Run: headless pygame with SDL's dummy video driver; simulated clock (each Clock.tick advances the game by its frame time, no real sleeping); random seed 0; keys injected as events and as key.get_pressed() state; no mouse input.
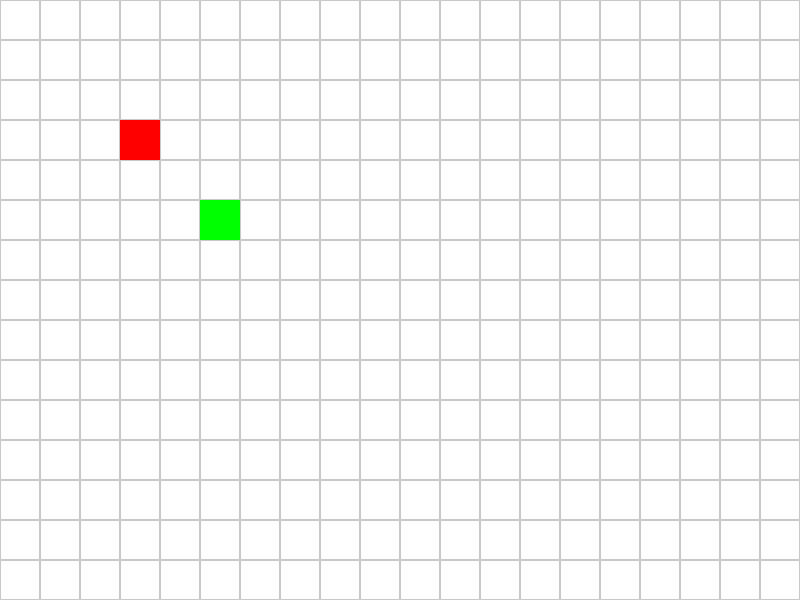
Frame 1 of 4 · flips 1–60 · no input
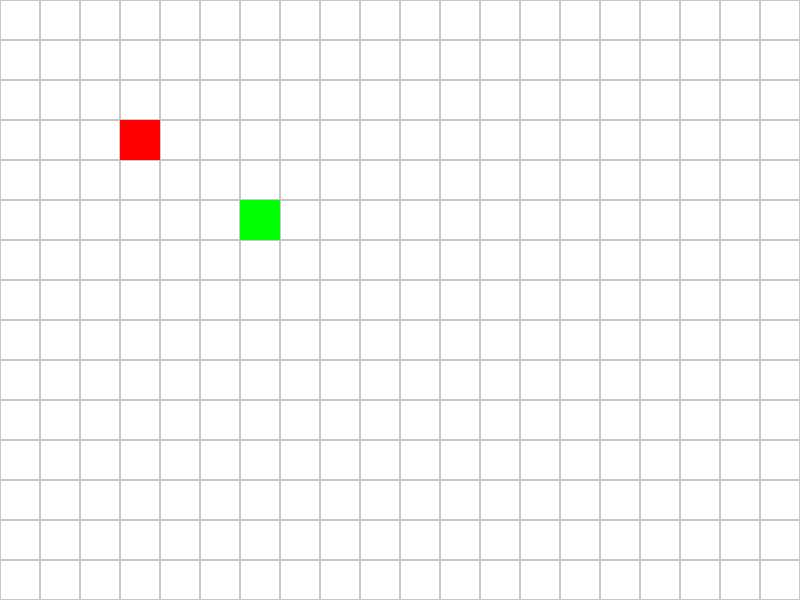
Frame 2 of 4 · flips 61–180 · tapped SPACE, RETURN · held RIGHT (→), D
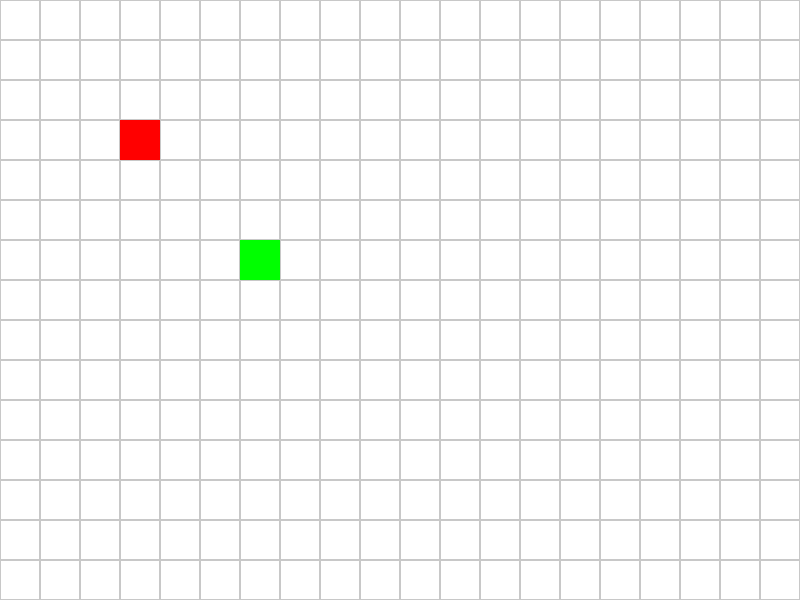
Frame 3 of 4 · flips 181–300 · held DOWN (↓), S
Frame 4 of 4 · flips 301–420 · held LEFT (←), A, UP (↑), W · screen same as frame 1, image omitted

The pygame program that drew these frames:

import pygame
import random

# Configurações iniciais do Pygame
pygame.init()
screen = pygame.display.set_mode((800, 600))
pygame.display.set_caption("Desafio de Perguntas")
font = pygame.font.Font(None, 36)

class Desafio:
    def __init__(self, pergunta, opcoes, resposta_certa):
        self.pergunta = pergunta
        self.opcoes = opcoes
        self.resposta_certa = resposta_certa
       
    def mostrar(self):
        return self.pergunta, list(self.opcoes.items())

def desenhar_mapa(jogador_pos, professor_pos):
    for x in range(0, 800, 40):
        for y in range(0, 600, 40):
            rect = pygame.Rect(x, y, 40, 40)
            pygame.draw.rect(screen, (200, 200, 200), rect, 1)
   
    # Desenhar o jogador
    pygame.draw.rect(screen, (0, 255, 0), (jogador_pos[0] * 40, jogador_pos[1] * 40, 40, 40))
    # Desenhar o professor
    pygame.draw.rect(screen, (255, 0, 0), (professor_pos[0] * 40, professor_pos[1] * 40, 40, 40))

def jogar():
    # Desafios de Matemática
    desafios_matematica = [
        Desafio("Qual é a média de 9, 9 e 9?", {'a': '9', 'b': '10', 'c': '8', 'd': '7'}, 'a'),
        Desafio("Quanto é 70 + 20?", {'a': '90', 'b': '91', 'c': '89', 'd': '88'}, 'a'),
        Desafio("Qual é a soma de 90 e 10?", {'a': '100', 'b': '99', 'c': '101', 'd': '102'}, 'a'),
        Desafio("Quanto é 100 ÷ 2?", {'a': '50', 'b': '51', 'c': '49', 'd': '48'}, 'a'),
        Desafio("Qual é a média de 4, 6 e 8?", {'a': '6', 'b': '7', 'c': '5', 'd': '4'}, 'a'),
        Desafio("Quanto é 45 + 55?", {'a': '100', 'b': '99', 'c': '101', 'd': '102'}, 'a'),
        Desafio("Qual é a soma de 5 e 5?", {'a': '10', 'b': '9', 'c': '8', 'd': '7'}, 'a'),
        Desafio("Quanto é 16 - 8?", {'a': '8', 'b': '7', 'c': '6', 'd': '5'}, 'a'),
        Desafio("Qual é a soma de 14 e 5?", {'a': '19', 'b': '18', 'c': '20', 'd': '17'}, 'a'),
        Desafio("Quanto é 8 + 6?", {'a': '14', 'b': '13', 'c': '12', 'd': '11'}, 'a'),
        Desafio("Qual é a média de 7, 7 e 7?", {'a': '7', 'b': '6', 'c': '8', 'd': '9'}, 'a'),
        Desafio("Quanto é 100 - 25?", {'a': '75', 'b': '74', 'c': '76', 'd': '77'}, 'a'),
        Desafio("Qual é a soma de 10 e 10?", {'a': '20', 'b': '19', 'c': '21', 'd': '22'}, 'a'),
        Desafio("Quanto é 2 x 5?", {'a': '10', 'b': '11', 'c': '9', 'd': '8'}, 'a'),
        Desafio("Qual é a média de 3, 3 e 3?", {'a': '3', 'b': '2', 'c': '4', 'd': '1'}, 'a'),
        Desafio("Quanto é 6 x 6?", {'a': '36', 'b': '35', 'c': '34', 'd': '33'}, 'a'),
        Desafio("Qual é a soma de 9 e 10?", {'a': '19', 'b': '20', 'c': '18', 'd': '17'}, 'a'),
        Desafio("Quanto é 10 - 5?", {'a': '5', 'b': '4', 'c': '6', 'd': '3'}, 'a'),
        # Adicione mais perguntas aqui...
      ]

    # Desafios de Português
    desafios_portugues = [
        Desafio("Qual a forma correta da palavra: 'excessão'?", {'a': 'exceção', 'b': 'excessão', 'c': 'exessão', 'd': 'excessão'}, 'a'),
        Desafio("Qual é o sinônimo de 'feliz'?", {'a': 'triste', 'b': 'contente', 'c': 'descontente', 'd': 'irritado'}, 'b'),
        Desafio("Qual a forma correta da palavra: 'excessão'?", {'a': 'exceção', 'b': 'excessão', 'c': 'exessão', 'd': 'excessão'}, 'a'),
        Desafio("Qual é o sinônimo de 'feliz'?", {'a': 'triste', 'b': 'contente', 'c': 'descontente', 'd': 'irritado'}, 'b'),
        Desafio("Como se escreve a forma correta do verbo: 'ele (verbo) os amigos'?", {'a': 'viu', 'b': 'ver', 'c': 'vi', 'd': 'vê'}, 'a'),
        Desafio("Qual é a palavra com erro de ortografia?", {'a': 'proffessor', 'b': 'professor', 'c': 'professora', 'd': 'professores'}, 'a'),
        Desafio("Qual é a forma correta do plural da palavra 'cidadão'?", {'a': 'cidadãos', 'b': 'cidadãs', 'c': 'cidadão', 'd': 'cidadões'}, 'a'),
        Desafio("Qual a frase correta?", {'a': 'Eu vou à praia.', 'b': 'Eu vou a praia.', 'c': 'Eu vou a praia', 'd': 'Eu vou a praia.'}, 'a'),
        Desafio("Qual é o antônimo de 'claro'?", {'a': 'luz', 'b': 'brilhante', 'c': 'escuro', 'd': 'transparente'}, 'c'),
        Desafio("Qual a forma correta da conjugação do verbo 'correr' na primeira pessoa do singular?", {'a': 'corri', 'b': 'corro', 'c': 'corre', 'd': 'correr'}, 'b'),
        Desafio("Como se chama a divisão de sílabas na palavra 'computador'?", {'a': 'hiato', 'b': 'ditongo', 'c': 'sílaba', 'd': 'diptongo'}, 'c'),
        Desafio("Qual é a forma correta: 'fazer ele' ou 'fazer ele mesmo'?", {'a': 'fazer ele', 'b': 'fazer ele mesmo', 'c': 'fazer ele mesmo que', 'd': 'fazer ele mesma'}, 'b'),
        Desafio("Qual das palavras é um advérbio?", {'a': 'rapidamente', 'b': 'rápido', 'c': 'rápida', 'd': 'rapidez'}, 'a'),
        Desafio("Qual é a frase correta?", {'a': 'Ela disse que viria.', 'b': 'Ela disse que viriam.', 'c': 'Ela disse que vim.', 'd': 'Ela disse que veio.'}, 'a'),
        Desafio("Qual é o plural da palavra 'mesa'?", {'a': 'mesas', 'b': 'mesa', 'c': 'mesas', 'd': 'mesas'}, 'a'),
        Desafio("Qual a forma correta da frase: 'Eu tenho que (verbo) o trabalho.'?", {'a': 'fazer', 'b': 'fazendo', 'c': 'fez', 'd': 'feito'}, 'a'),
        Desafio("Qual é o erro na frase: 'Eles gosta de música.'?", {'a': 'gosta', 'b': 'música', 'c': 'Eles', 'd': 'de'}, 'a'),
    ]

        # Adicione mais perguntas de português aqui...

    # Lista de professores e suas vidas
    professores = [("Marcelo", 10), ("Patricia", 15)]
    professor_atual = 0
    jogador_pos = [5, 5]
    professor_pos = [3, 3]  # Posição do professor (exemplo)
    sherek_vidas = 3
    running = True

    while running:
        # Desenha a tela
        screen.fill((255, 255, 255))
        desenhar_mapa(jogador_pos, professor_pos)

        # Verifica se o jogador encontrou o professor
        if jogador_pos == professor_pos:
            desafios_aleatorios = random.sample(desafios_matematica if professor_atual == 0 else desafios_portugues, len(desafios_matematica if professor_atual == 0 else desafios_portugues))
            current_question_index = 0
            current_question = desafios_aleatorios[current_question_index]
            pergunta, opcoes = current_question.mostrar()

            while True:  # Loop do quiz
                screen.fill((255, 255, 255))
                question_text = font.render(pergunta, True, (0, 0, 0))
                screen.blit(question_text, (50, 50))

                # Mostra as opções
                for i, (letra, opcao) in enumerate(opcoes):
                    option_text = font.render(f"{letra}) {opcao}", True, (0, 0, 0))
                    screen.blit(option_text, (50, 100 + i * 40))

                # Exibir vidas
                vida_professor_text = font.render(f"Vidas do {professores[professor_atual][0]}: {professores[professor_atual][1]}", True, (255, 0, 0))
                screen.blit(vida_professor_text, (500, 50))

                pygame.display.flip()

                for event in pygame.event.get():
                    if event.type == pygame.QUIT:
                        pygame.quit()
                        return
                    elif event.type == pygame.KEYDOWN:
                        if event.key in [pygame.K_a, pygame.K_b, pygame.K_c, pygame.K_d]:
                            resposta = chr(event.key)

                            # Verifica a resposta
                            if resposta == current_question.resposta_certa:
                                # Reduz uma vida do professor
                                professores[professor_atual] = (professores[professor_atual][0], professores[professor_atual][1] - 1)
                                print("Resposta correta!")
                                if professores[professor_atual][1] == 0:
                                    print(f"Você derrotou {professores[professor_atual][0]}!")
                                    professor_atual += 1
                                    if professor_atual >= len(professores):
                                        print("Você derrotou todos os professores!")
                                        return  # Fim do jogo
                                    else:
                                        # Transição para o próximo professor
                                        professor_pos = [5, 5]  # Nova posição do próximo professor
                                        jogador_pos = [5, 5]  # Reseta a posição do jogador
                                        break  # Sai do loop do quiz
                                current_question_index += 1
                                if current_question_index >= len(desafios_aleatorios):
                                    print("Você completou todas as perguntas!")
                                    return
                                current_question = desafios_aleatorios[current_question_index]
                                pergunta, opcoes = current_question.mostrar()
                            else:
                                sherek_vidas -= 1
                                print("Resposta errada!")
                                if sherek_vidas == 0:
                                    print("Game over! O Professor te reprovou!")
                                    return

        pygame.display.flip()

        # Checa eventos do teclado para movimento
        for event in pygame.event.get():
            if event.type == pygame.QUIT:
                running = False
            elif event.type == pygame.KEYDOWN:
                if event.key == pygame.K_LEFT and jogador_pos[0] > 0:
                    jogador_pos[0] -= 1
                elif event.key == pygame.K_RIGHT and jogador_pos[0] < 19:
                    jogador_pos[0] += 1
                elif event.key == pygame.K_UP and jogador_pos[1] > 0:
                    jogador_pos[1] -= 1
                elif event.key == pygame.K_DOWN and jogador_pos[1] < 14:
                    jogador_pos[1] += 1

    pygame.quit()

# Iniciar o jogo
jogar()
